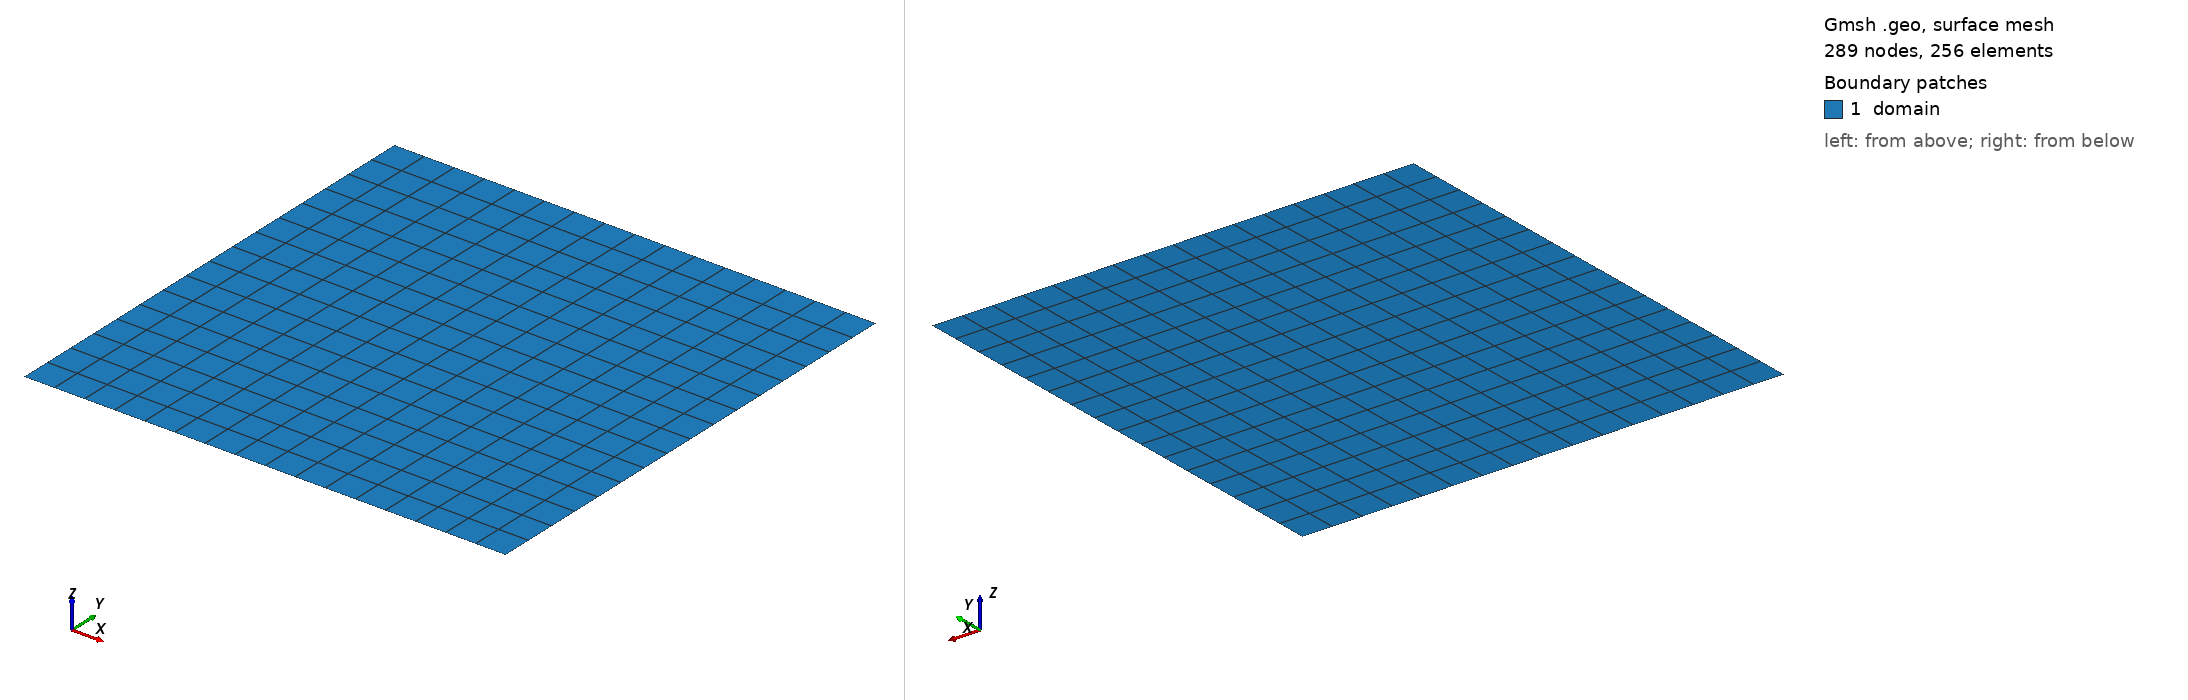

Gmsh geometry script, surface-meshed: 289 nodes, 256 surface elements. Boundary patches (legend numbers): 1 domain. Left view from above one corner, right view from below the opposite corner. Legend entries are the model's physical surfaces. The drawing asked Gmsh for element sizes between 1% and 20% of the model's largest extent; the script's own settings can give other sizes.

=== SWE_TC3.geo (drawn) ===
// ============================================================
// TC3: Planetary Rossby Wave -- Non-periodic domain
// Domain: [0, 1e6] x [0, 1e6] m  (1000 km x 1000 km)
// 16x16 structured quad elements
//
// Generate with:  gmsh -2 SWE_TC3.geo
// ============================================================

Lx = 1.0e6;
Ly = 1.0e6;
nx = 16;
ny = 16;

Point(1) = {0,  0,  0};
Point(2) = {Lx, 0,  0};
Point(3) = {Lx, Ly, 0};
Point(4) = {0,  Ly, 0};

Line(1) = {1, 2};  // bottom
Line(2) = {2, 3};  // right
Line(3) = {3, 4};  // top
Line(4) = {4, 1};  // left

Curve Loop(1) = {1, 2, 3, 4};
Plane Surface(1) = {1};

Transfinite Curve{1, 3} = nx + 1;
Transfinite Curve{2, 4} = ny + 1;
Transfinite Surface{1};
Recombine Surface{1};

Physical Surface("domain") = {1};
Physical Curve("bottom") = {1};
Physical Curve("right")  = {2};
Physical Curve("top")    = {3};
Physical Curve("left")   = {4};

Mesh.ElementOrder = 1;
Mesh.Algorithm = 8;
